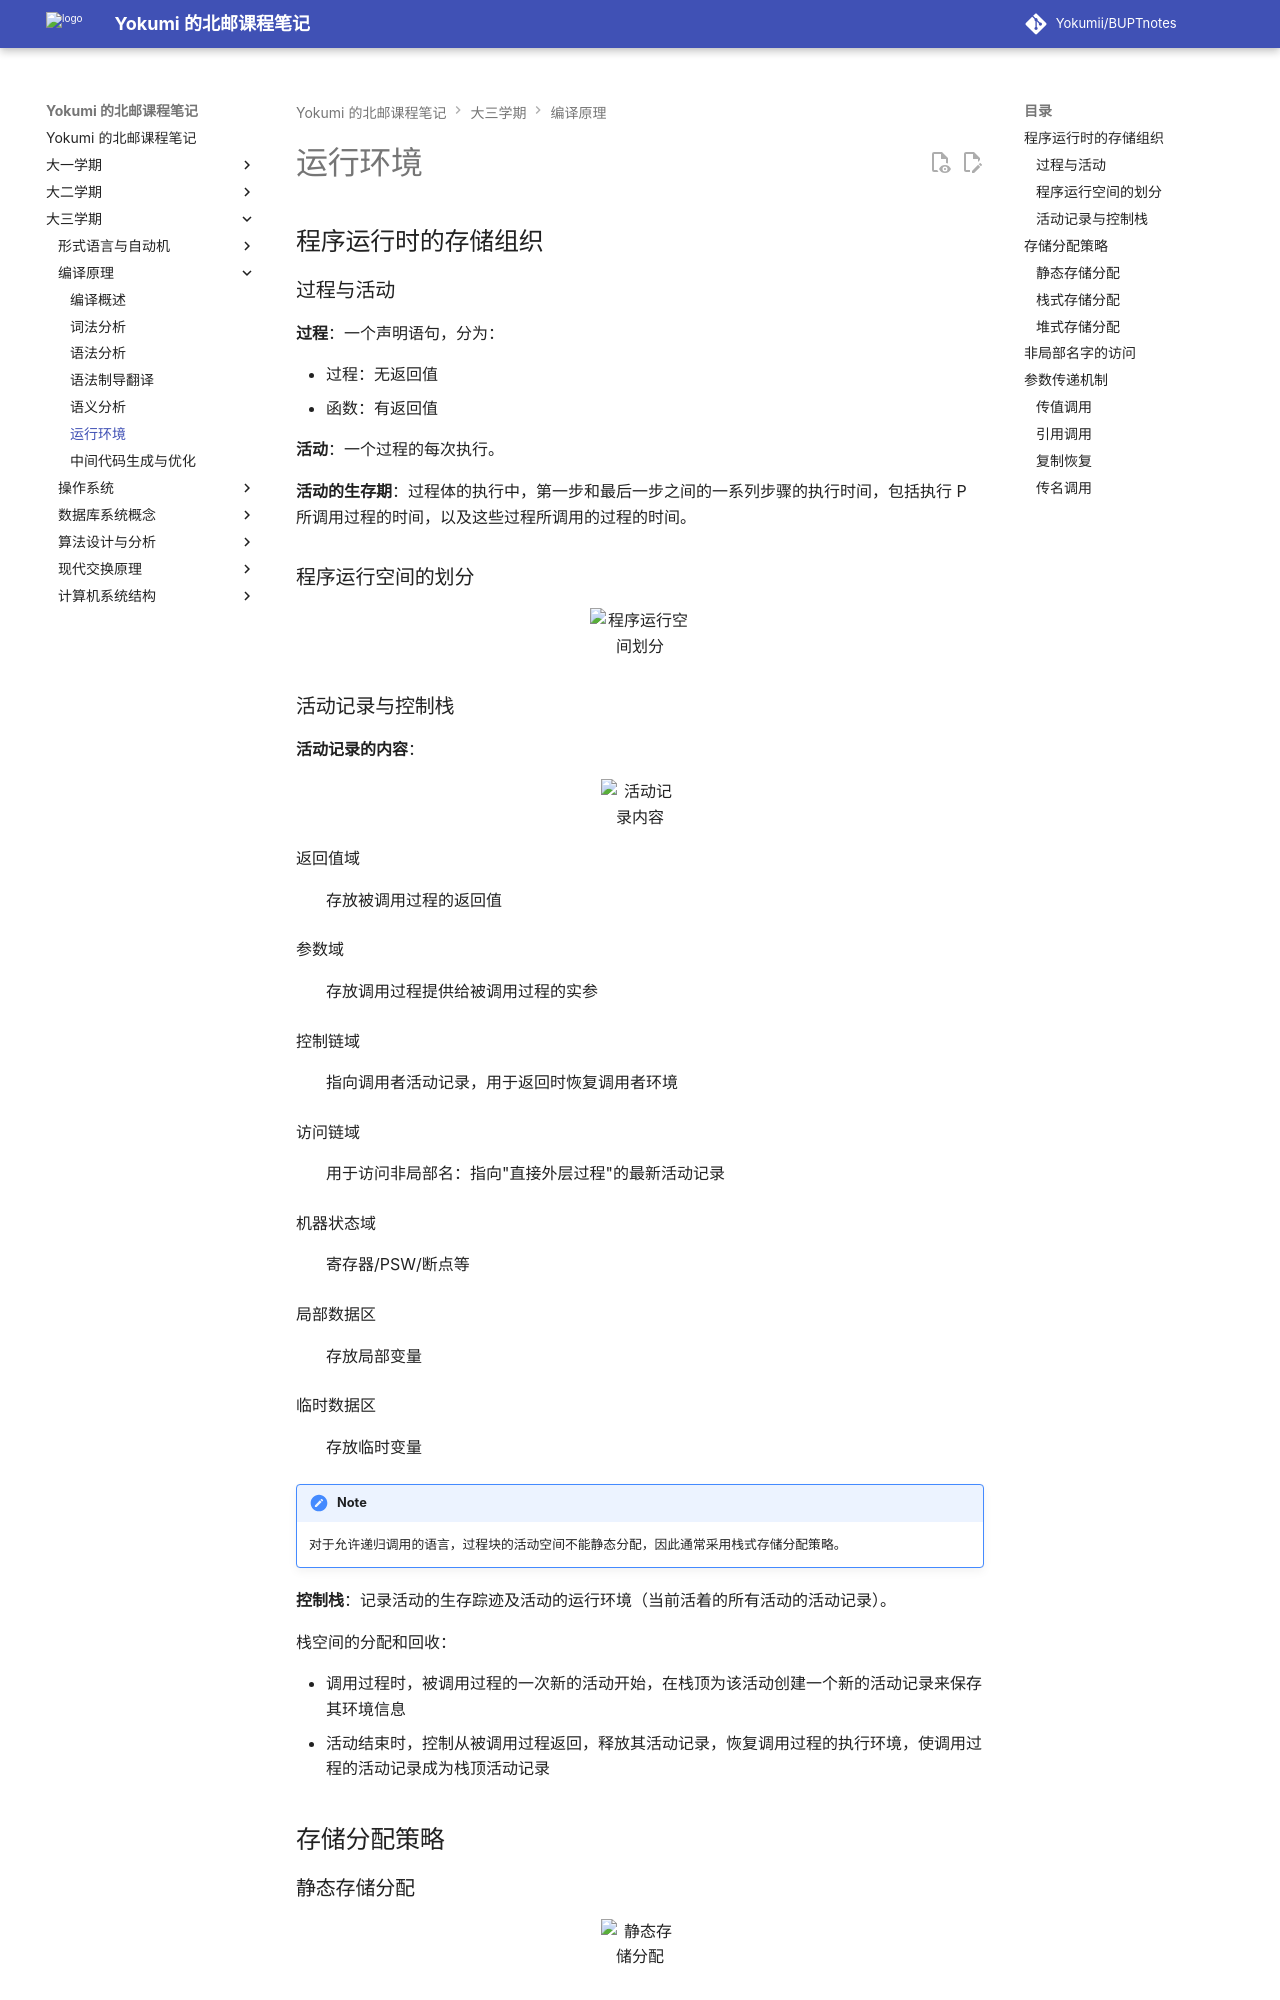

repository: Yokumii/BUPTnotes · page: study/computer-science/compiler-principle-and-technology/runtime-environment/index.html · generator: mkdocs

---
description: 介绍程序运行时的存储组织、静态与栈式及堆式分配、非局部名字访问和参数传递机制。
---

# 运行环境

## 程序运行时的存储组织

### 过程与活动

**过程**：一个声明语句，分为：

* 过程：无返回值
* 函数：有返回值

**活动**：一个过程的每次执行。

**活动的生存期**：过程体的执行中，第一步和最后一步之间的一系列步骤的执行时间，包括执行 P 所调用过程的时间，以及这些过程所调用的过程的时间。

### 程序运行空间的划分

<figure markdown="span">
  ![程序运行空间划分](https://webp-pic.yokumi.cn/2025/12/20251207204733079.png){ loading=lazy width="70%" }
</figure>

### 活动记录与控制栈

**活动记录的内容**：

<figure markdown="span">
  ![活动记录内容](https://webp-pic.yokumi.cn/2025/12/20251207205231588.png){ loading=lazy width="70%" }
</figure>

返回值域
: 存放被调用过程的返回值

参数域
: 存放调用过程提供给被调用过程的实参

控制链域
: 指向调用者活动记录，用于返回时恢复调用者环境

访问链域
: 用于访问非局部名：指向"直接外层过程"的最新活动记录

机器状态域
: 寄存器/PSW/断点等

局部数据区
: 存放局部变量

临时数据区
: 存放临时变量

!!! note
    对于允许递归调用的语言，过程块的活动空间不能静态分配，因此通常采用栈式存储分配策略。

**控制栈**：记录活动的生存踪迹及活动的运行环境（当前活着的所有活动的活动记录）。

栈空间的分配和回收：

* 调用过程时，被调用过程的一次新的活动开始，在栈顶为该活动创建一个新的活动记录来保存其环境信息
* 活动结束时，控制从被调用过程返回，释放其活动记录，恢复调用过程的执行环境，使调用过程的活动记录成为栈顶活动记录

## 存储分配策略
